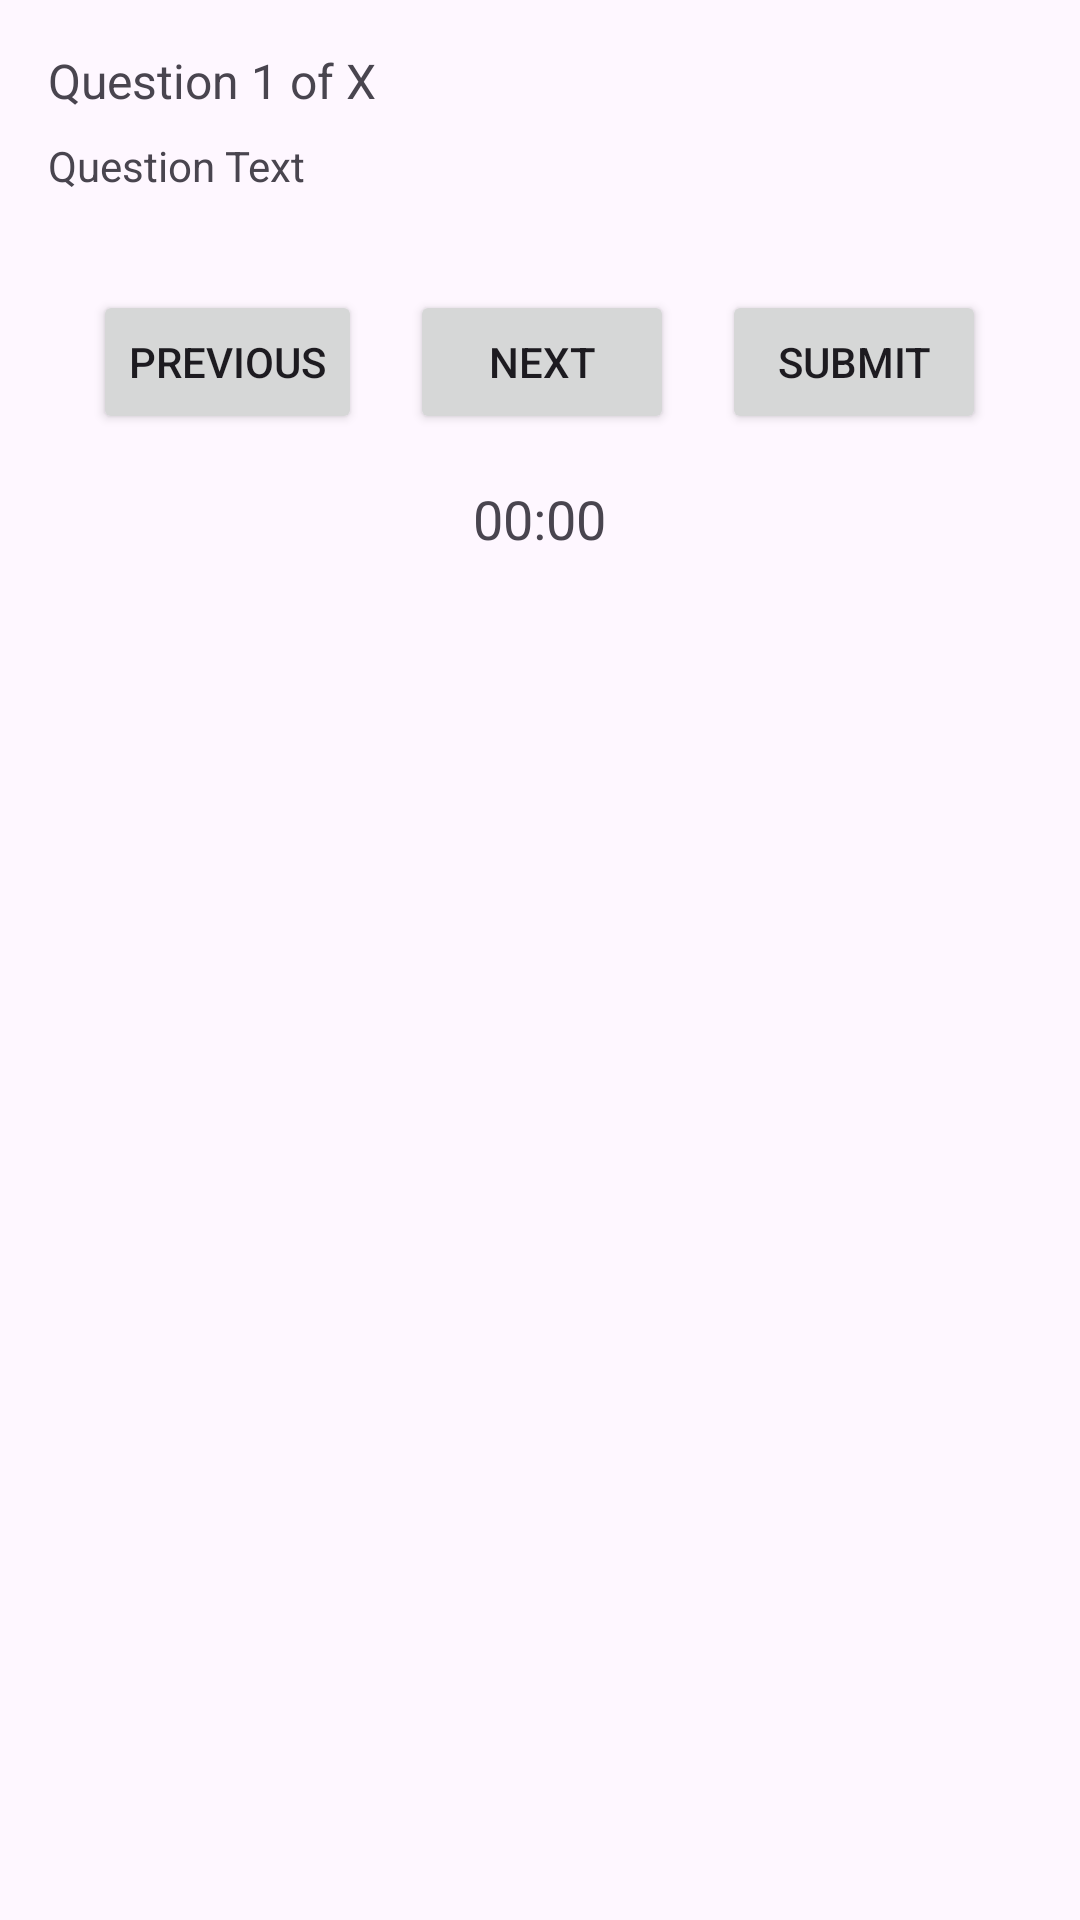

The Android layout XML behind this screen, and the referenced resources:
<!-- AndroidManifest.xml: application theme Theme.Examify -->
<!-- res/layout/activity_assignment_taking.xml -->
<?xml version="1.0" encoding="utf-8"?>
<LinearLayout xmlns:android="http://schemas.android.com/apk/res/android"
    android:layout_width="match_parent"
    android:layout_height="match_parent"
    android:orientation="vertical"
    android:padding="16dp">

    <TextView
        android:id="@+id/questionNumberText"
        android:layout_width="wrap_content"
        android:layout_height="wrap_content"
        android:text="Question 1 of X"
        android:textSize="16sp"
        android:layout_marginBottom="8dp" />

    <TextView
        android:id="@+id/questionText"
        android:layout_width="wrap_content"
        android:layout_height="wrap_content"
        android:text="Question Text"
        android:layout_marginBottom="16dp" />

    <RadioGroup
        android:id="@+id/optionsGroup"
        android:layout_width="match_parent"
        android:layout_height="wrap_content"
        android:orientation="vertical"
        android:layout_marginBottom="16dp" />

    <LinearLayout
        android:layout_width="match_parent"
        android:layout_height="wrap_content"
        android:orientation="horizontal"
        android:gravity="center">

        <Button
            android:id="@+id/previousButton"
            android:layout_width="wrap_content"
            android:layout_height="wrap_content"
            android:text="Previous"
            android:layout_marginEnd="16dp" />

        <Button
            android:id="@+id/nextButton"
            android:layout_width="wrap_content"
            android:layout_height="wrap_content"
            android:text="Next"
            android:layout_marginEnd="16dp" />

        <Button
            android:id="@+id/submitButton"
            android:layout_width="wrap_content"
            android:layout_height="wrap_content"
            android:text="Submit" />
    </LinearLayout>

    <TextView
        android:id="@+id/timerText"
        android:layout_width="wrap_content"
        android:layout_height="wrap_content"
        android:text="00:00"
        android:textSize="18sp"
        android:layout_gravity="center"
        android:layout_marginTop="16dp" />

</LinearLayout>
<!-- resources referenced by this layout -->
<resources>
  <style name="Theme.Examify" parent="Base.Theme.Examify" />
  <style name="Base.Theme.Examify" parent="Theme.Material3.DayNight.NoActionBar">
          
          
      </style>
</resources>
